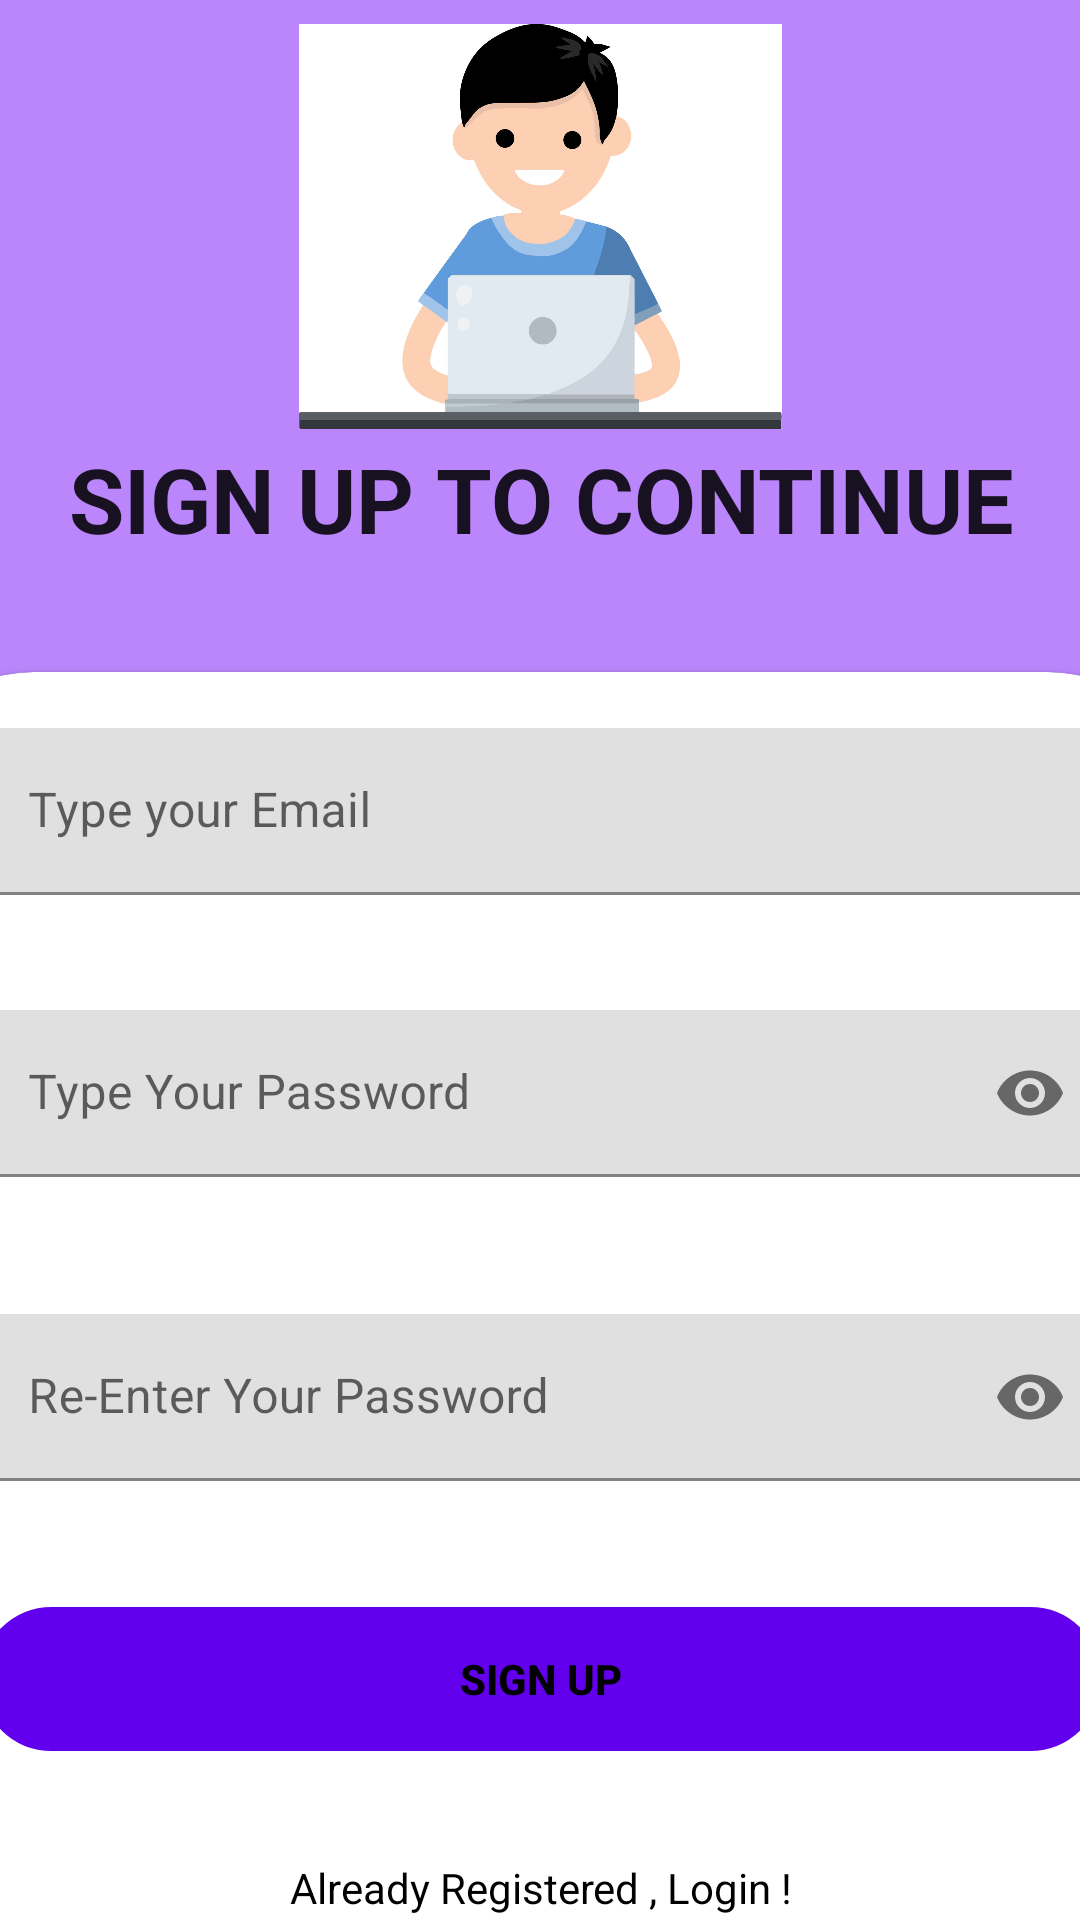

Reconstruct the res/layout file that produces this screen, plus the resources it refers to.
<!-- AndroidManifest.xml: application theme Theme.MYVAULT -->
<!-- res/layout/activity_sign_up.xml -->
<?xml version="1.0" encoding="utf-8"?>
<androidx.constraintlayout.widget.ConstraintLayout xmlns:android="http://schemas.android.com/apk/res/android"
    xmlns:app="http://schemas.android.com/apk/res-auto"
    xmlns:tools="http://schemas.android.com/tools"
    android:layout_width="match_parent"
    android:layout_height="match_parent"
    android:background="@color/purple_200"
    >


    















    <TextView
        android:id="@+id/textView5"
        android:layout_width="381dp"
        android:layout_height="54dp"
        android:text="SIGN UP TO CONTINUE"
        android:textAlignment="center"
        android:textAppearance="@style/TextAppearance.AppCompat.Large"
        android:textSize="30sp"

        android:textStyle="bold"
        app:layout_constraintBottom_toTopOf="@+id/guideline"
        app:layout_constraintEnd_toEndOf="parent"
        app:layout_constraintHorizontal_bias="0.495"
        app:layout_constraintStart_toStartOf="parent"
        app:layout_constraintTop_toTopOf="parent"
        app:layout_constraintVertical_bias="0.859" />

    <ImageView
        android:id="@+id/imageView9"
        android:layout_width="319dp"
        android:layout_height="135dp"
        app:layout_constraintBottom_toTopOf="@+id/guideline"
        app:layout_constraintEnd_toEndOf="parent"
        app:layout_constraintStart_toStartOf="parent"
        app:layout_constraintTop_toTopOf="parent"
        app:layout_constraintVertical_bias="0.09"
        app:srcCompat="@drawable/rst" />

    <androidx.constraintlayout.widget.Guideline
        android:id="@+id/guideline"
        android:layout_width="wrap_content"
        android:layout_height="wrap_content"
        android:orientation="horizontal"
        app:layout_constraintGuide_percent=".35" />

    <com.google.android.material.card.MaterialCardView
        android:id="@+id/cardView2"
        style="@style/custom_card_view_style"
        android:layout_width="434dp"
        android:layout_height="751dp"
        app:layout_constraintBottom_toBottomOf="parent"
        app:layout_constraintEnd_toEndOf="parent"
        app:layout_constraintStart_toStartOf="parent"
        app:layout_constraintTop_toTopOf="@+id/guideline"
        app:layout_constraintVertical_bias="0.0">

        <androidx.constraintlayout.widget.ConstraintLayout
            android:layout_width="match_parent"
            android:layout_height="match_parent">

            <TextView
                android:id="@+id/textView"
                android:layout_width="wrap_content"
                android:layout_height="wrap_content"
                android:text="Already Registered , Login !"
                android:textColor="@color/black"
                app:layout_constraintBottom_toBottomOf="parent"
                app:layout_constraintEnd_toEndOf="parent"
                app:layout_constraintStart_toStartOf="parent"
                app:layout_constraintTop_toTopOf="parent"
                app:layout_constraintVertical_bias="0.542" />

            <com.google.android.material.textfield.TextInputLayout
                android:id="@+id/confirmPasswordLayout"
                android:layout_width="match_parent"
                android:layout_height="wrap_content"
                android:layout_marginHorizontal="16dp"
                android:layout_marginTop="200dp"
                app:boxStrokeColor="@color/teal_200"
                app:hintTextColor="@color/teal_200"
                app:layout_constraintTop_toTopOf="parent"
                app:passwordToggleEnabled="true"
                tools:layout_editor_absoluteX="16dp">

                <com.google.android.material.textfield.TextInputEditText
                    android:id="@+id/confirmPassEt"
                    android:layout_width="match_parent"
                    android:layout_height="wrap_content"
                    android:hint="Re-Enter Your Password"
                    android:inputType="textPassword" />
            </com.google.android.material.textfield.TextInputLayout>

            <com.google.android.material.textfield.TextInputLayout
                android:id="@+id/emailLayout"
                android:layout_width="match_parent"
                android:layout_height="wrap_content"
                android:layout_marginHorizontal="16dp"
                android:layout_marginStart="16dp"
                android:layout_marginTop="5dp"

                android:layout_marginEnd="16dp"
                android:layout_marginBottom="39dp"
                app:boxStrokeColor="@color/teal_200"
                app:hintTextColor="@color/teal_200"
                app:layout_constraintBottom_toTopOf="@+id/passwordLayout"
                app:layout_constraintEnd_toEndOf="parent"
                app:layout_constraintStart_toStartOf="parent"
                app:layout_constraintTop_toTopOf="parent">

                <com.google.android.material.textfield.TextInputEditText
                    android:id="@+id/emailEt"
                    android:layout_width="match_parent"
                    android:layout_height="wrap_content"
                    android:hint="Type your Email"
                    android:inputType="textEmailAddress" />
            </com.google.android.material.textfield.TextInputLayout>

            <com.google.android.material.textfield.TextInputLayout
                android:id="@+id/passwordLayout"
                android:layout_width="match_parent"
                android:layout_height="wrap_content"
                android:layout_marginHorizontal="16dp"
                android:layout_marginStart="16dp"

                android:layout_marginEnd="16dp"
                android:layout_marginBottom="470dp"
                app:boxStrokeColor="@color/teal_200"
                app:hintTextColor="@color/teal_200"
                app:layout_constraintBottom_toBottomOf="parent"
                app:layout_constraintEnd_toEndOf="parent"
                app:layout_constraintHorizontal_bias="1.0"
                app:layout_constraintStart_toStartOf="parent"
                app:layout_constraintTop_toTopOf="parent"
                app:passwordToggleEnabled="true">

                <com.google.android.material.textfield.TextInputEditText
                    android:id="@+id/passET"
                    android:layout_width="match_parent"
                    android:layout_height="wrap_content"
                    android:hint="Type Your Password"
                    android:inputType="textPassword" />
            </com.google.android.material.textfield.TextInputLayout>

            <androidx.appcompat.widget.AppCompatButton
                android:id="@+id/button"
                android:layout_width="0dp"
                android:layout_height="wrap_content"
                android:layout_marginHorizontal="16dp"
                android:background="@drawable/edittext_round_shape"

                android:backgroundTint="@color/purple_500"
                android:shadowColor="@color/purple_500"
                android:text="Sign Up"
                android:textColor="@color/black"
                android:textStyle="bold"
                app:layout_constraintBottom_toBottomOf="parent"
                app:layout_constraintEnd_toEndOf="parent"
                app:layout_constraintStart_toStartOf="parent"
                app:layout_constraintTop_toBottomOf="@+id/confirmPasswordLayout"
                app:layout_constraintVertical_bias="0.1" />
        </androidx.constraintlayout.widget.ConstraintLayout>
    </com.google.android.material.card.MaterialCardView>

</androidx.constraintlayout.widget.ConstraintLayout>
<!-- resources referenced by this layout -->
<resources>
  <!-- drawable edittext_round_shape (drawable) -->
  <?xml version="1.0" encoding="utf-8"?>
  <shape xmlns:android="http://schemas.android.com/apk/res/android"
      android:shape="rectangle"
      >
      <stroke android:width="1dp"
          android:color="@color/teal_200"/>
      <corners android:radius="50dp"/>
  </shape>
  <!-- drawable kk: gif bitmap (drawable, 12274 bytes) -->
  <!-- drawable rst: jpg bitmap (drawable, 58714 bytes) -->
  <style name="custom_card_view_style" parent="Widget.MaterialComponents.CardView">
          <item name="shapeAppearanceOverlay">@style/custom_card_view</item>
      </style>
  <style name="Theme.MYVAULT" parent="Theme.MaterialComponents.DayNight.NoActionBar">
          
          <item name="colorPrimary">@color/purple_500</item>
          <item name="colorPrimaryVariant">@color/purple_700</item>
          <item name="colorOnPrimary">@color/white</item>
          
          <item name="colorSecondary">@color/teal_200</item>
          <item name="colorSecondaryVariant">@color/teal_700</item>
          <item name="colorOnSecondary">@color/black</item>
          
          <item name="android:statusBarColor" tools:targetApi="21">@color/purple_200</item>
          
      </style>
  <style name="custom_card_view" parent="">
      <item name="cornerFamily">rounded</item>
      <item name="cornerSizeTopRight">48dp</item>
      <item name="cornerSizeTopLeft">48dp</item>
      <item name="cornerSizeBottomLeft">0dp</item>
      <item name="cornerSizeBottomRight">0dp</item>
  
  </style>
  <!-- not gathered from this repository: default colours our renderer supplied (Android Studio template values) -->
  <color name="purple_200">#FFBB86FC</color>
  <color name="purple_500">#FF6200EE</color>
  <color name="purple_700">#FF3700B3</color>
  <color name="teal_200">#FF03DAC5</color>
  <color name="teal_700">#FF018786</color>
  <color name="black">#FF000000</color>
  <color name="white">#FFFFFFFF</color>
</resources>
